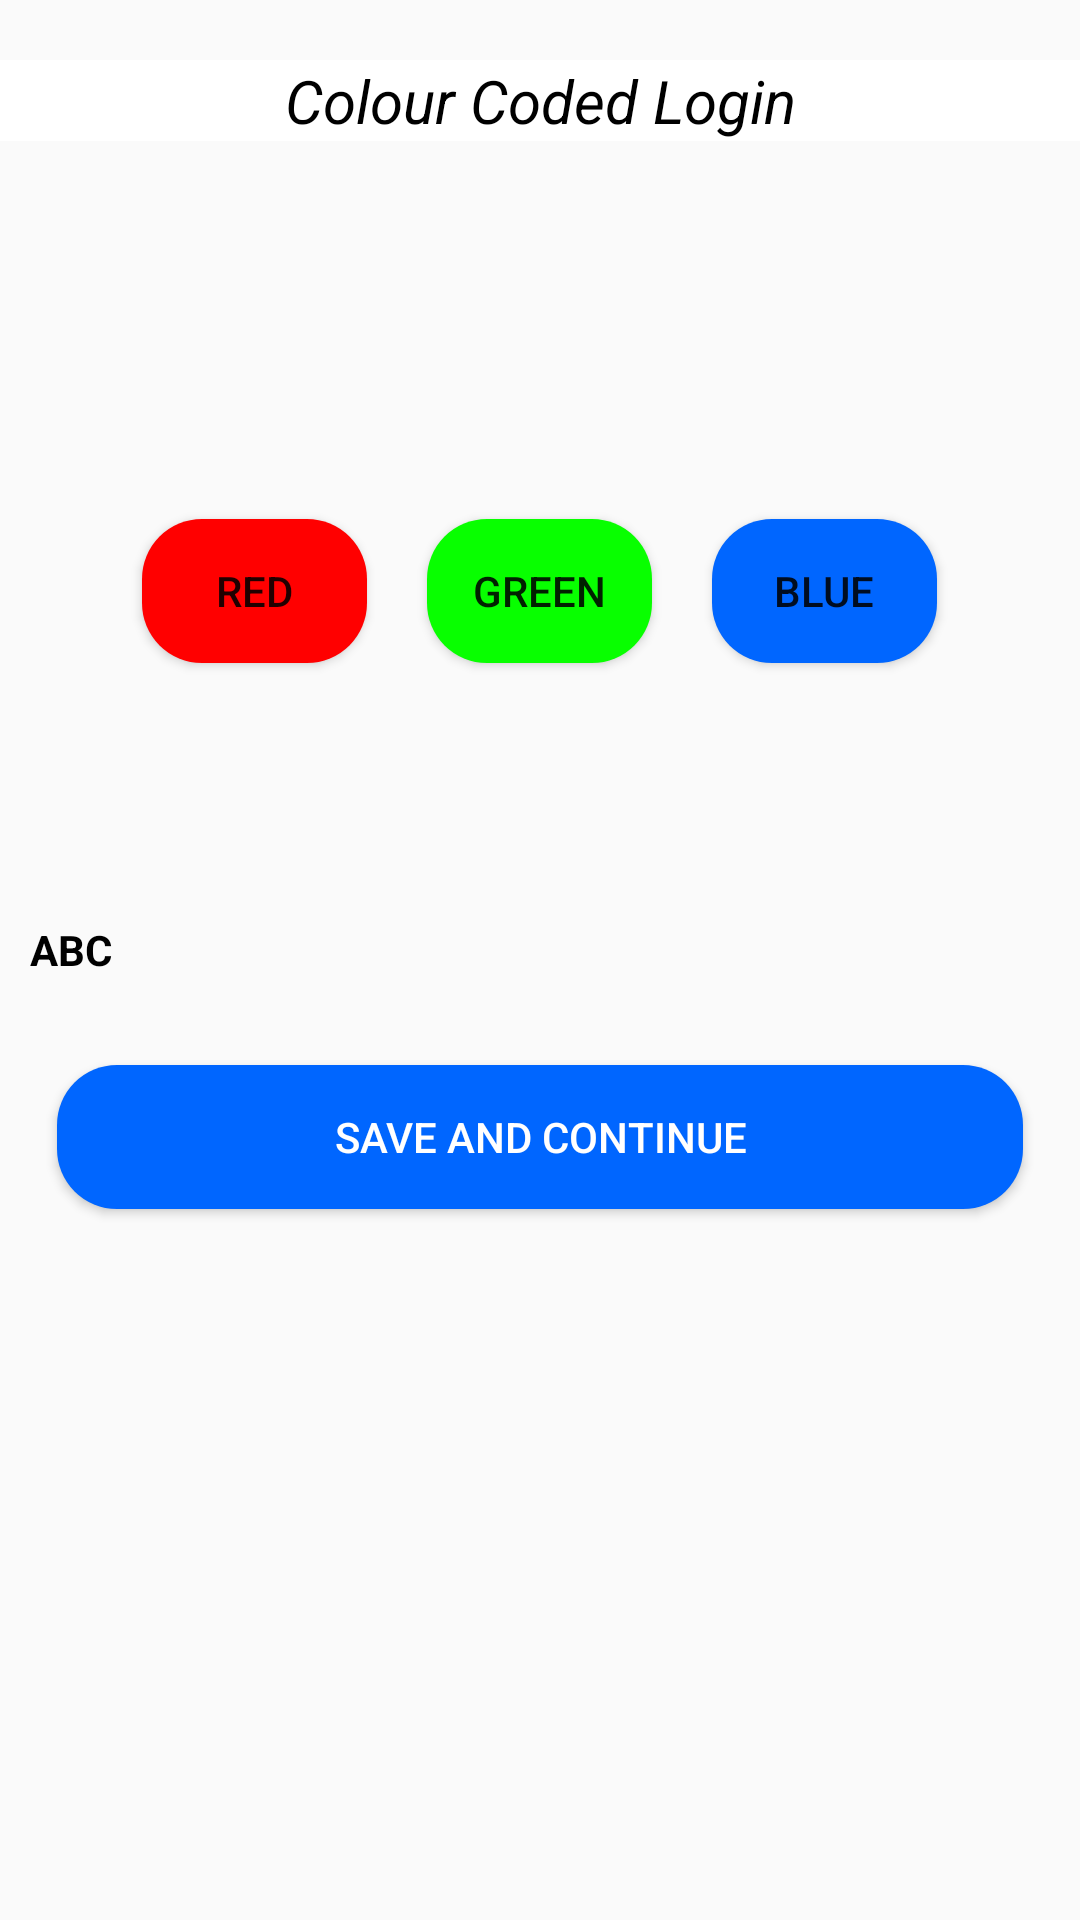

The Android layout XML behind this screen, and the referenced resources:
<!-- AndroidManifest.xml: application theme Theme.FirebaseFullCourse -->
<!-- res/layout/activity_login2.xml -->
<?xml version="1.0" encoding="utf-8"?>
<RelativeLayout xmlns:android="http://schemas.android.com/apk/res/android"
    xmlns:app="http://schemas.android.com/apk/res-auto"
    xmlns:tools="http://schemas.android.com/tools"
    android:layout_width="match_parent"
    android:layout_height="match_parent"
    tools:context=".LoginActivity2">
    <ScrollView
        android:layout_width="match_parent"
        android:layout_height="wrap_content">

        <LinearLayout
            android:layout_width="match_parent"
            android:layout_height="match_parent"
            android:orientation="vertical">

            <TextView
                android:id="@+id/textView"
                android:layout_width="match_parent"
                android:layout_height="wrap_content"
                android:layout_marginTop="20dip"
                android:background="#ffffff"
                android:layout_gravity="center"
                android:gravity="center"
                android:text="Colour Coded Login"
                android:textColor="@color/black"
                android:textSize="20dp"
                android:textStyle="italic"></TextView>

            <LinearLayout
                android:layout_width="match_parent"
                android:layout_marginTop="50dip"
                android:layout_height="200dp"
                android:gravity="center"
                android:orientation="horizontal"
                android:weightSum="4">

                <Button
                    android:id="@+id/button1"
                    android:layout_width="0dp"
                    android:layout_height="wrap_content"
                    android:layout_margin="10dp"
                    android:elevation="20dip"
                    android:layout_weight="1"
                    android:background="@drawable/red"
                    android:text="Red" />

                <Button
                    android:id="@+id/button2"
                    android:layout_width="0dp"
                    android:layout_height="wrap_content"
                    android:layout_margin="10dp"
                    android:elevation="20dip"
                    android:layout_weight="1"
                    android:background="@drawable/green"
                    android:text="Green" />

                <Button
                    android:id="@+id/button3"
                    android:layout_width="0dp"
                    android:layout_height="wrap_content"
                    android:layout_margin="10dp"
                    android:elevation="20dip"
                    android:layout_weight="1"
                    android:background="@drawable/blue"
                    android:text="Blue" />
            </LinearLayout>

            <TextView
                android:id="@+id/pin"
                android:layout_width="match_parent"
                android:layout_height="wrap_content"
                android:layout_margin="10dp"
                android:text="ABC"
                android:textColor="@android:color/black"
                android:textStyle="bold"

                />

            <Button
                android:id="@+id/nextregpage"
                android:layout_width="match_parent"
                android:background="@drawable/blue"
                android:textColor="@color/white"
                android:layout_height="wrap_content"
                android:layout_margin="19dp"
                android:text="Save and continue" />
        </LinearLayout>
    </ScrollView>

</RelativeLayout>
<!-- resources referenced by this layout -->
<resources>
  <!-- drawable blue (drawable) -->
  <?xml version="1.0" encoding="utf-8"?>
  <shape xmlns:android="http://schemas.android.com/apk/res/android">
        <solid android:color="#0066FF"/>
      <corners android:radius="20dip"/>
  </shape>
  <!-- drawable green (drawable) -->
  <?xml version="1.0" encoding="utf-8"?>
  <shape xmlns:android="http://schemas.android.com/apk/res/android">
        <solid android:color="#08FF00"/>
      <corners android:radius="20dip"/>
  </shape>
  <!-- drawable red (drawable) -->
  <?xml version="1.0" encoding="utf-8"?>
  <shape xmlns:android="http://schemas.android.com/apk/res/android">
        <solid android:color="#FF0000"/>
      <corners android:radius="20dip"/>
  </shape>
  <style name="Theme.FirebaseFullCourse" parent="Theme.AppCompat.Light.DarkActionBar">
          
          <item name="colorPrimary">#650000</item>
          <item name="colorPrimaryVariant">#570000</item>
          <item name="colorOnPrimary">@color/white</item>
          
          <item name="colorSecondary">@color/teal_200</item>
          <item name="colorSecondaryVariant">@color/teal_700</item>
          <item name="colorOnSecondary">@color/black</item>
          
          <item name="android:statusBarColor" tools:targetApi="l">?attr/colorPrimaryVariant</item>
          
      </style>
  <!-- not gathered from this repository: default colours our renderer supplied (Android Studio template values) -->
  <color name="teal_200">#FF03DAC5</color>
  <color name="teal_700">#FF018786</color>
  <color name="black">#FF000000</color>
  <color name="white">#FFFFFFFF</color>
</resources>
